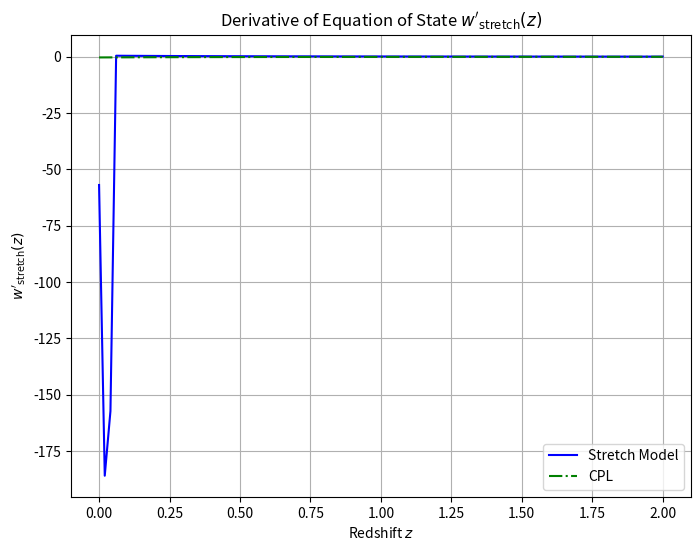

This figure's Python source:
import numpy as np
import matplotlib.pyplot as plt

# Cosmological parameters
H0 = 68.2
Omega_m = 0.310
k_stretch = 1.60e-18
n = 1.01

# Redshift range
z = np.linspace(0, 2, 100)

# H(z) for stretch model
def H_stretch(z):
    H = np.zeros_like(z)
    H[0] = H0
    for i in range(1, len(z)):
        a = 1 / (1 + z[i])
        rho_m = Omega_m * H0**2 * (1 + z[i])**3
        H[i] = np.sqrt(rho_m + (k_stretch / 3) * H[i-1]**n / (8 * np.pi / 3))
    return H

# Compute w(z) and its derivative
H_vals = H_stretch(z)
dz = z[1] - z[0]
dHdz = np.gradient(H_vals, dz)
w_stretch = -1 - (1/3) * dHdz / H_vals
w_prime_stretch = np.gradient(w_stretch, dz)

# CPL: w(z) = w0 + wa * z / (1+z), w'(z) = wa / (1+z)^2
w0 = -0.936
wa = -0.314
w_cpl = w0 + wa * z / (1 + z)
w_prime_cpl = wa / (1 + z)**2

# Plotting
plt.figure(figsize=(8, 6))
plt.plot(z, w_prime_stretch, label='Stretch Model', color='blue')
plt.plot(z, w_prime_cpl, label='CPL', color='green', linestyle='-.')
plt.xlabel('Redshift $z$')
plt.ylabel('$w\'_{\\text{stretch}}(z)$')
plt.title('Derivative of Equation of State $w\'_{\\text{stretch}}(z)$')
plt.legend()
plt.grid(True)
plt.savefig('figure7_wpz.png', dpi=300, bbox_inches='tight')
plt.close()
